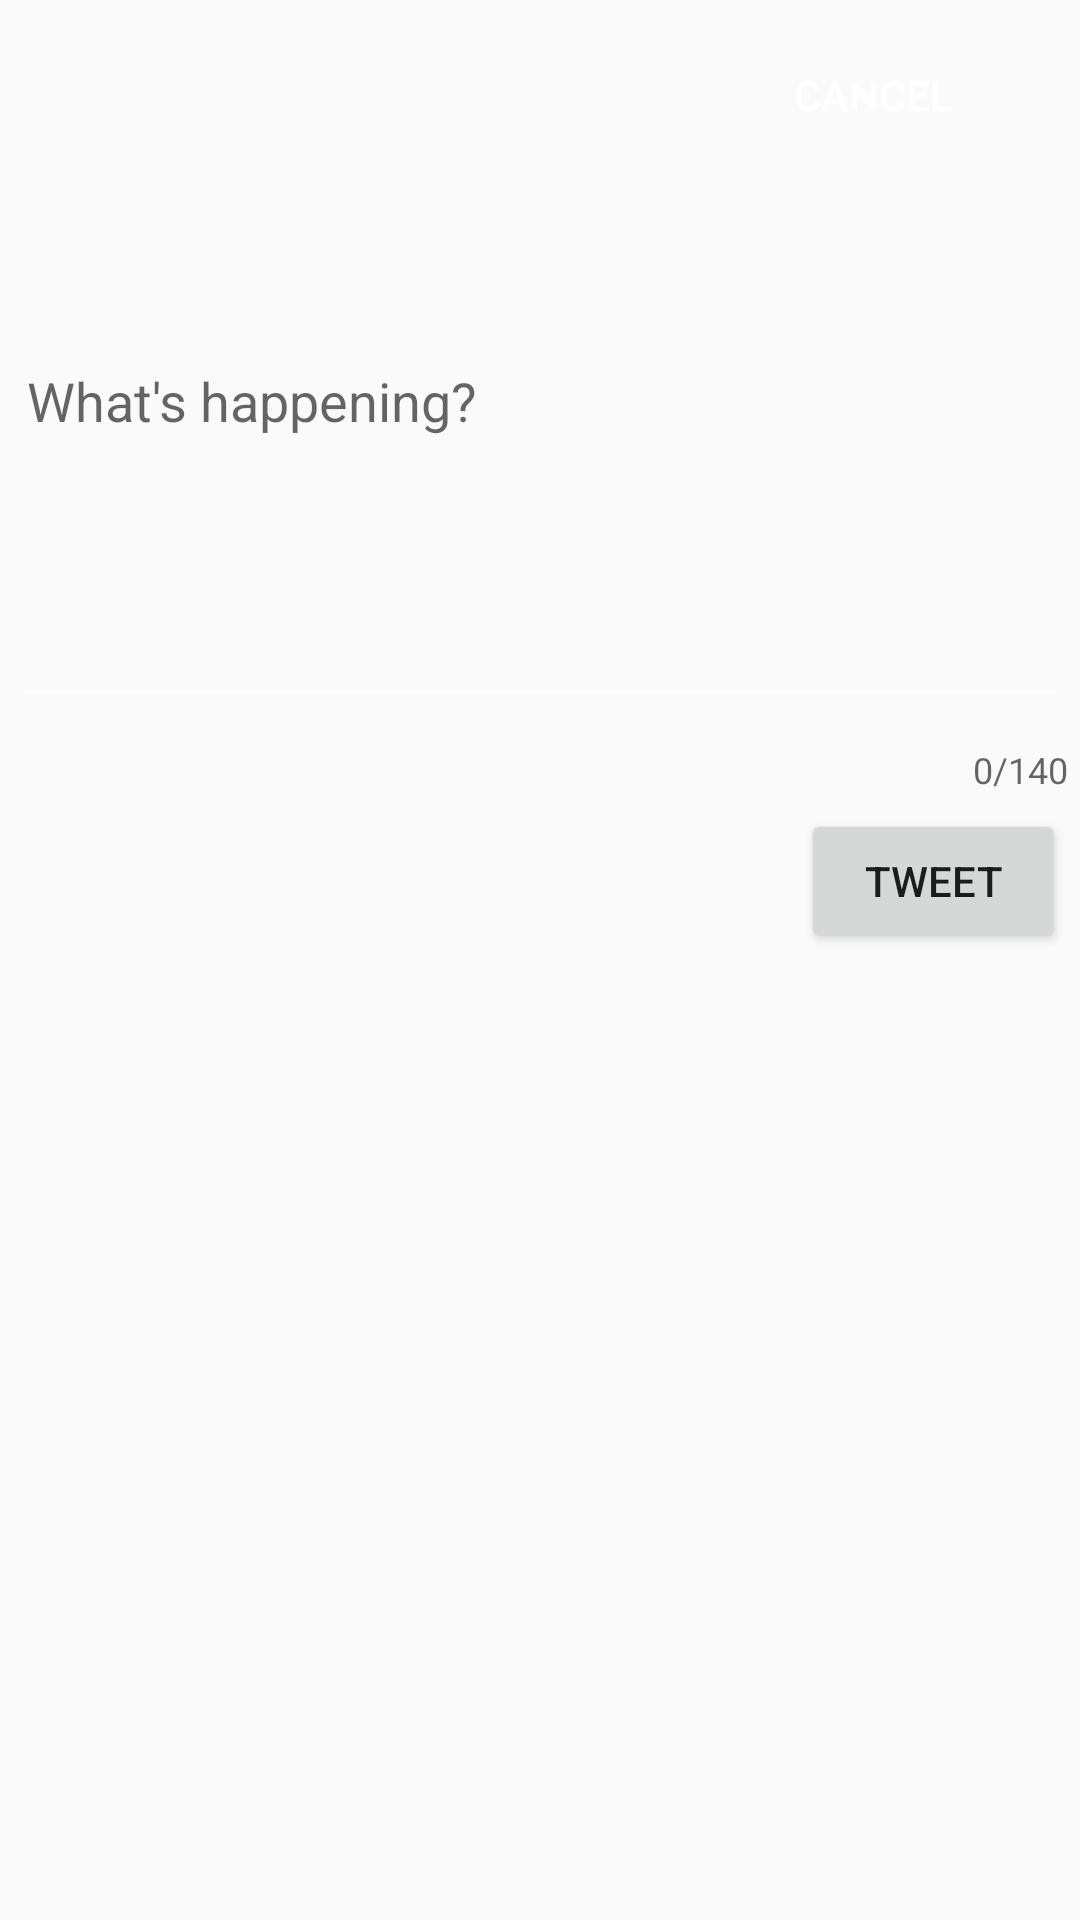

Android layout source for this screen:
<!-- AndroidManifest.xml: application theme AppTheme -->
<!-- res/layout/fragment_compose.xml -->
<?xml version="1.0" encoding="utf-8"?>
<RelativeLayout xmlns:android="http://schemas.android.com/apk/res/android"
    xmlns:app="http://schemas.android.com/apk/res-auto"
    xmlns:tools="http://schemas.android.com/tools"
    android:layout_width="match_parent"
    android:layout_height="match_parent"
    android:theme="@style/AppDialogTheme"
    tools:context=".ComposeActivity">

    <ImageView
        android:id="@+id/rvUser"
        android:layout_width="103dp"
        android:layout_height="84dp"
        android:layout_margin="7dp"
        android:layout_weight="1"
        android:src="@drawable/ic_vector_person"
        tools:src="@tools:sample/avatars" />

    <com.google.android.material.textfield.TextInputLayout
        android:id="@+id/etComposeLayout"
        android:layout_width="match_parent"
        android:layout_height="wrap_content"
        android:layout_below="@+id/rvUser"
        android:layout_marginTop="5dp"
        app:counterEnabled="true"
        app:counterMaxLength="140">

        <EditText
            android:id="@+id/etCompose"
            android:layout_width="match_parent"
            android:layout_height="wrap_content"
            android:layout_marginStart="5dp"
            android:layout_marginTop="5dp"
            android:layout_marginEnd="5dp"
            android:layout_marginBottom="5dp"
            android:ems="10"
            android:gravity="start|top"
            android:hint="What's happening?"
            android:inputType="textMultiLine"
            android:minLines="5" />

    </com.google.android.material.textfield.TextInputLayout>

    <Button
        android:id="@+id/btTweet"
        android:layout_width="wrap_content"
        android:layout_height="wrap_content"
        android:layout_below="@+id/etComposeLayout"
        android:layout_alignParentEnd="true"
        android:layout_marginTop="5dp"
        android:layout_marginEnd="5dp"
        android:text="@string/Tweet" />

    <Button
        android:id="@+id/btCancel"
        android:layout_width="wrap_content"
        android:layout_height="33dp"
        android:layout_alignParentEnd="true"
        android:layout_marginTop="15dp"
        android:layout_marginEnd="25dp"
        android:background="@drawable/rounded_corners"
        android:backgroundTint="#B5F30000"
        android:text="@android:string/cancel"
        android:textColor="@android:color/white" />

</RelativeLayout>
<!-- resources referenced by this layout -->
<resources>
  <string name="Tweet">Tweet</string>
  <style name="AppDialogTheme" parent="Theme.AppCompat.Light.Dialog">
          
          <item name="colorPrimary">@color/twitter_blue</item>
          <item name="colorPrimaryDark">@color/twitter_blue_50</item>
          <item name="android:textColorHighlight">@android:color/white</item>
          <item name="colorAccent">@color/twitter_blue_fill_pressed</item>
          <item name="colorControlNormal">@android:color/white</item>
          
          <item name="android:windowNoTitle">false</item>
          <item name="android:windowFullscreen">false</item>
          <item name="android:windowBackground">@color/twitter_blue_50</item>
          <item name="android:windowIsFloating">true</item>
          <item name="android:windowCloseOnTouchOutside">true</item>
      </style>
  <style name="AppTheme" parent="AppBaseTheme">
          
          <item name="android:navigationBarColor">@color/twitter_blue</item>
          <item name="colorPrimary">@color/twitter_blue</item>
          <item name="icon">@drawable/ic_launcher</item>
      </style>
  <color name="twitter_blue">#ff1da1f2</color>
  <color name="twitter_blue_50">#801da1f2</color>
  <color name="twitter_blue_fill_pressed">#ff1370a9</color>
  <style name="AppBaseTheme" parent="Theme.AppCompat.DayNight.DarkActionBar">
          
      </style>
</resources>
